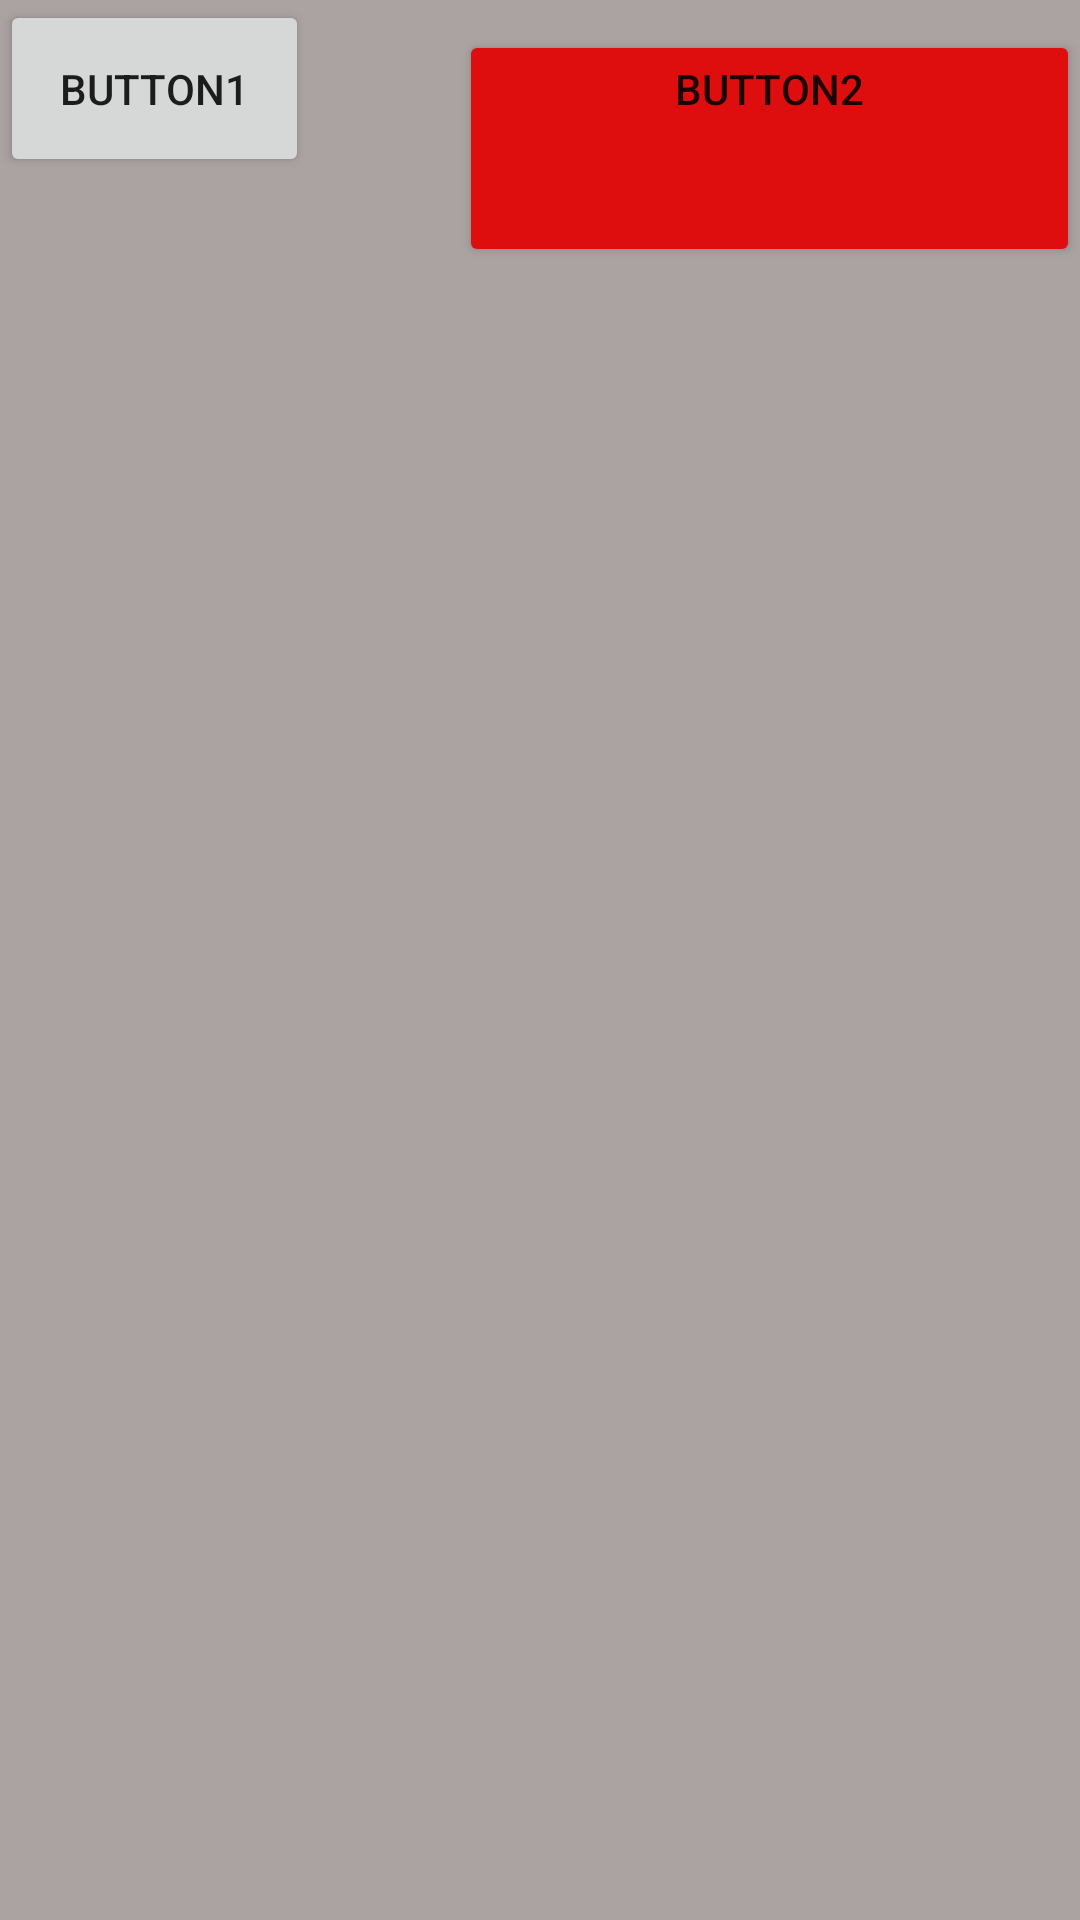

Here is an Android app screen rendered from its layout file. Give the layout XML and the strings, colors and styles it references.
<!-- AndroidManifest.xml: application theme Theme.AndoridFirst -->
<!-- res/layout/activity_sub10.xml -->
<?xml version="1.0" encoding="utf-8"?>
<LinearLayout xmlns:android="http://schemas.android.com/apk/res/android"
    android:layout_width="match_parent"
    android:layout_height="match_parent"
    android:background="#ABA2A2">

    <Button
        android:id="@+id/button5"
        android:layout_width="wrap_content"
        android:layout_height="wrap_content"
        android:layout_weight="0"
        android:padding="20dp"
        android:text="BUTTON1" />

    <Button
        android:id="@+id/button6"
        android:layout_width="match_parent"
        android:layout_height="wrap_content"
        android:layout_marginLeft="50dp"
        android:layout_weight="0"
        android:backgroundTint="#DF0E0E"
        android:paddingBottom="50dp"
        android:text="BUTTON2" />
</LinearLayout>
<!-- resources referenced by this layout -->
<resources>
  <style name="Theme.AndoridFirst" parent="Theme.MaterialComponents.DayNight.DarkActionBar">
          
          <item name="colorPrimary">@color/purple_500</item>
          <item name="colorPrimaryVariant">@color/purple_700</item>
          <item name="colorOnPrimary">@color/white</item>
          
          <item name="colorSecondary">@color/teal_200</item>
          <item name="colorSecondaryVariant">@color/teal_700</item>
          <item name="colorOnSecondary">@color/black</item>
          
          <item name="android:statusBarColor">?attr/colorPrimaryVariant</item>
          
      </style>
  <color name="purple_500">#FF6200EE</color>
  <color name="purple_700">#FF3700B3</color>
  <color name="white">#FFFFFFFF</color>
  <color name="teal_200">#FF03DAC5</color>
  <color name="teal_700">#FF018786</color>
  <color name="black">#FF000000</color>
</resources>
